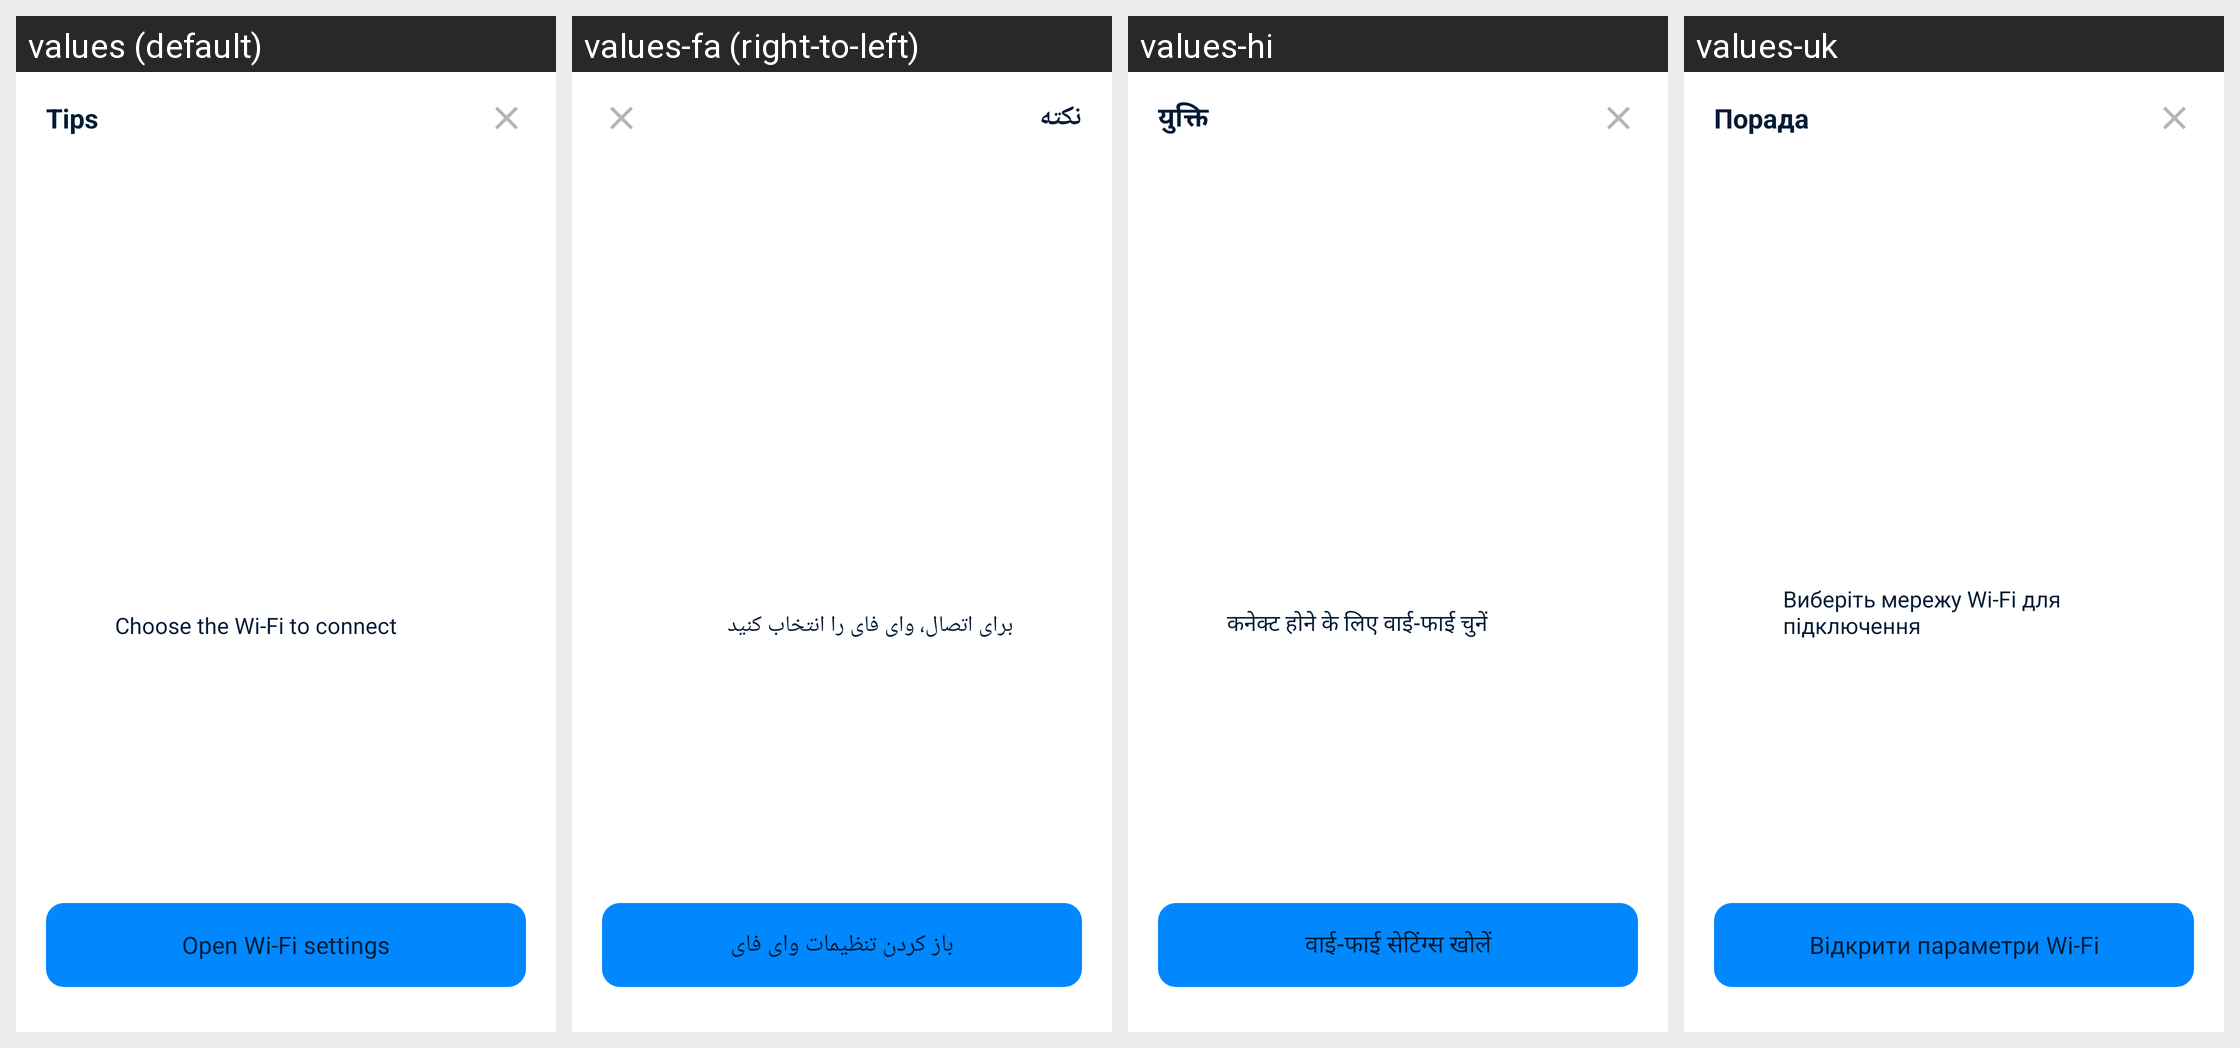

For this localized Android screen grid, give each drawn string resource with its value in every locale shown.
Android screen res/layout/layout_dialog_wifi_connect_tips.xml rendered under 4 locales, left to right: values (default), values-fa (right-to-left), values-hi, values-uk. Device: Nexus 5 (rendered at 1080×1920; each locale shown at half size, 540×960, under a caption strip naming it); theme AppTheme.
Other locales in the repository, not shown: values-ar, values-bn, values-bn-rIN, values-de, values-es, values-fr, values-in, values-it, values-ja, values-ko, values-ms, values-nl, values-pl, values-pt, values-ru, values-sv, values-th, values-th-rTH, values-tr, values-vi, values-zh-rCN, values-zh-rTW.
Strings drawn on this screen, with the default value and each locale's value (text and hints the layout hard-codes, and strings that could not be matched under every locale, appear in the picture but are not listed):

lh_tip
  values: Tips
  values-fa: نکته
  values-hi: युक्ति
  values-uk: Порада

lh_open_wifi_settings
  values: Open Wi-Fi settings
  values-fa: باز کردن تنظیمات وای فای
  values-hi: वाई-फाई सेटिंग्स खोलें
  values-uk: Відкрити параметри Wi-Fi

lh_choose_wifi
  values: Choose the Wi-Fi to connect
  values-fa: برای اتصال، وای فای را انتخاب کنید
  values-hi: कनेक्ट होने के लिए वाई-फाई चुनें
  values-uk: Виберіть мережу Wi-Fi для підключення
